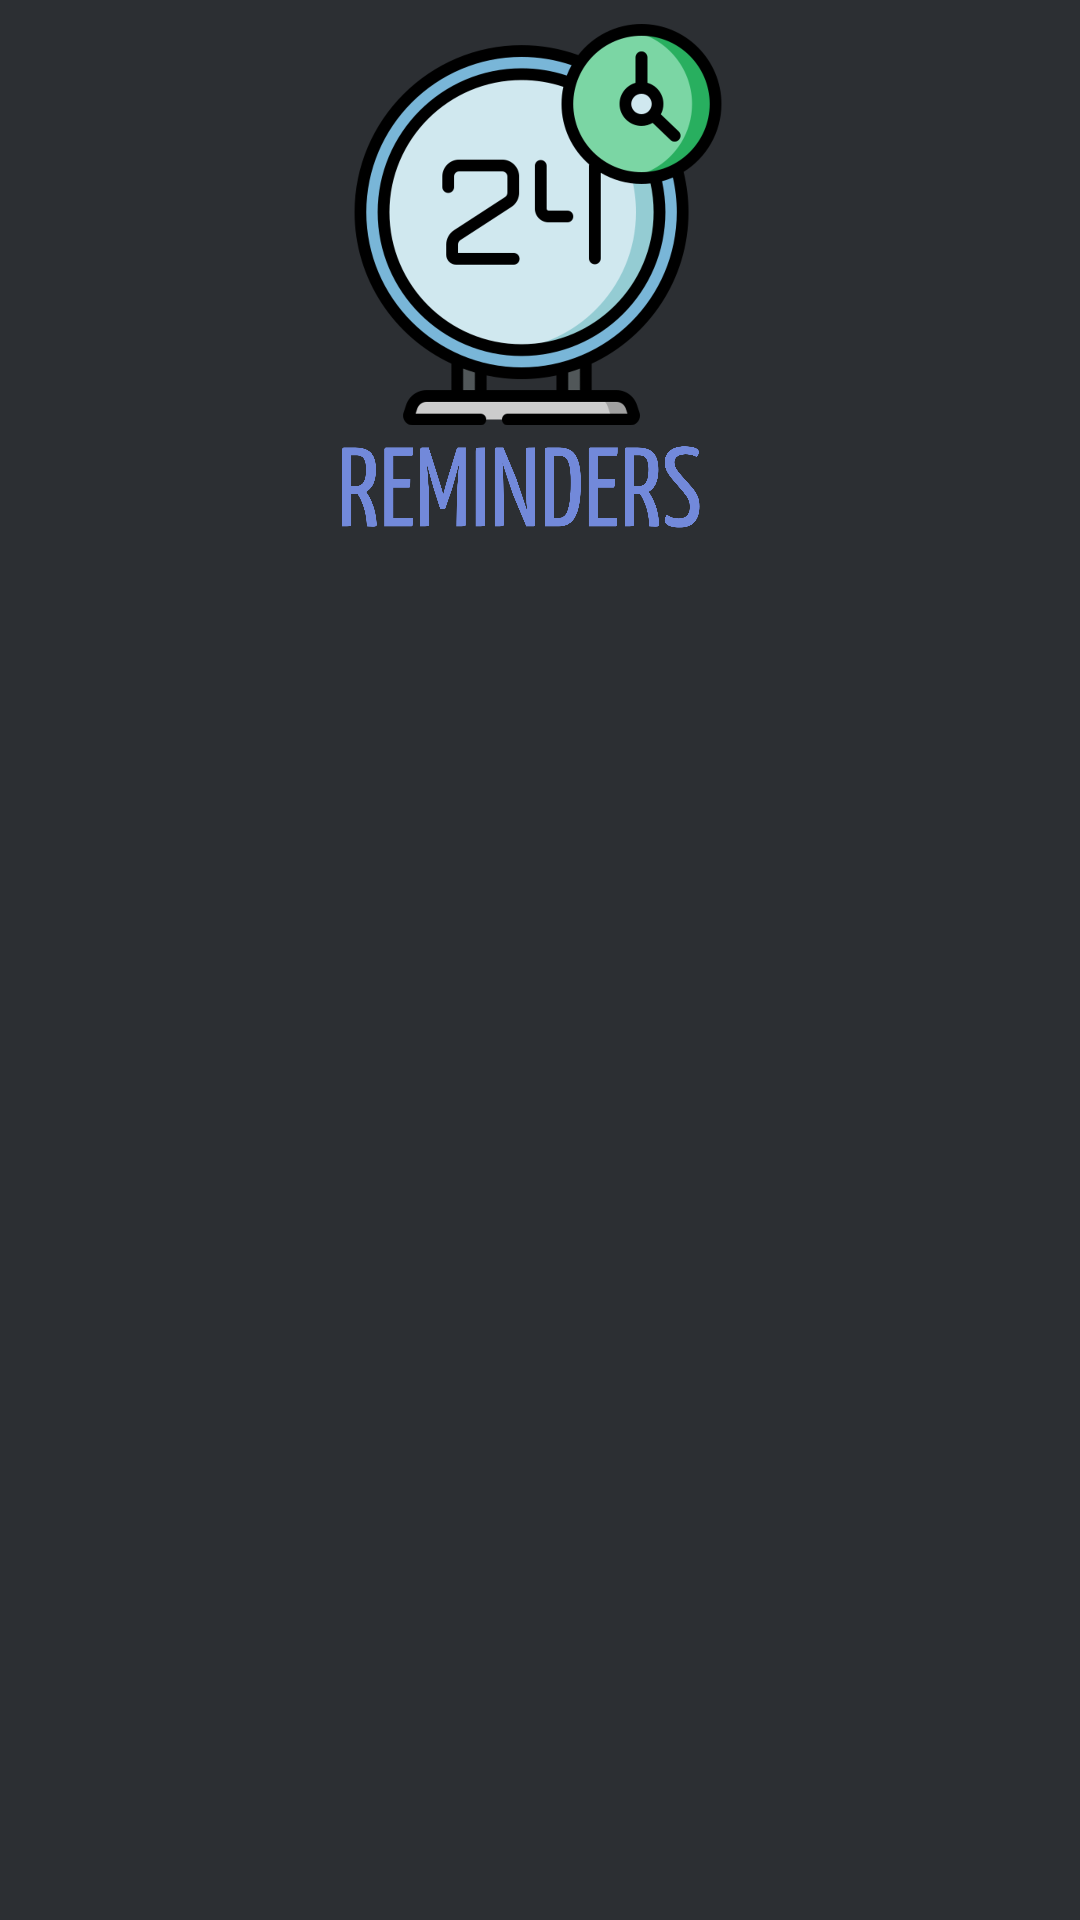

The Android layout XML behind this screen, and the referenced resources:
<!-- AndroidManifest.xml: application theme AppTheme -->
<!-- res/layout/activity_reminder.xml -->
<?xml version="1.0" encoding="utf-8"?>
<android.support.constraint.ConstraintLayout xmlns:android="http://schemas.android.com/apk/res/android"
    xmlns:app="http://schemas.android.com/apk/res-auto"
    xmlns:tools="http://schemas.android.com/tools"
    android:layout_width="match_parent"
    android:background="#2C2F33"
    android:layout_height="match_parent"
    tools:context=".Reminder">

    <ImageView
        android:id="@+id/imageView4"
        android:layout_width="160dp"
        android:layout_height="173dp"
        android:layout_marginStart="8dp"
        android:layout_marginLeft="8dp"
        android:layout_marginTop="8dp"
        android:layout_marginEnd="8dp"
        android:layout_marginRight="8dp"
        android:layout_marginBottom="8dp"
        app:layout_constraintBottom_toBottomOf="parent"
        app:layout_constraintEnd_toEndOf="parent"
        app:layout_constraintHorizontal_bias="0.497"
        app:layout_constraintStart_toStartOf="parent"
        app:layout_constraintTop_toTopOf="parent"
        app:layout_constraintVertical_bias="0.0"
        app:srcCompat="@drawable/alarm" />

    <ImageButton
        android:id="@+id/imageButton_add"
        android:layout_width="86dp"
        android:layout_height="84dp"
        android:layout_gravity="start"
        android:layout_marginStart="8dp"
        android:layout_marginLeft="8dp"
        android:layout_marginTop="8dp"
        android:layout_marginEnd="8dp"
        android:layout_marginRight="8dp"
        android:layout_marginBottom="8dp"
        android:layout_weight="0.5"
        android:adjustViewBounds="true"
        android:background="@null"
        android:scaleType="fitCenter"
        android:src="@drawable/plus"
        app:layout_constraintBottom_toBottomOf="parent"
        app:layout_constraintEnd_toEndOf="parent"
        app:layout_constraintHorizontal_bias="0.498"
        app:layout_constraintStart_toStartOf="parent"
        app:layout_constraintTop_toTopOf="parent"
        app:layout_constraintVertical_bias="1.0" />

</android.support.constraint.ConstraintLayout>
<!-- resources referenced by this layout -->
<resources>
  <!-- drawable alarm: png bitmap (drawable, 608653 bytes) -->
  <style name="AppTheme" parent="Theme.AppCompat.Light.NoActionBar">
          
          <item name="colorPrimary">@color/colorPrimary</item>
          <item name="colorPrimaryDark">@color/colorPrimaryDark</item>
          <item name="colorAccent">@color/colorAccent</item>
          <item name="android:textCursorDrawable">@color/dpurple</item>
      </style>
  <color name="colorPrimary">#2B302F</color>
  <color name="colorPrimaryDark">#2C2F33</color>
  <color name="colorAccent">#FFFFFF</color>
  <color name="dpurple">#7289DA</color>
</resources>
